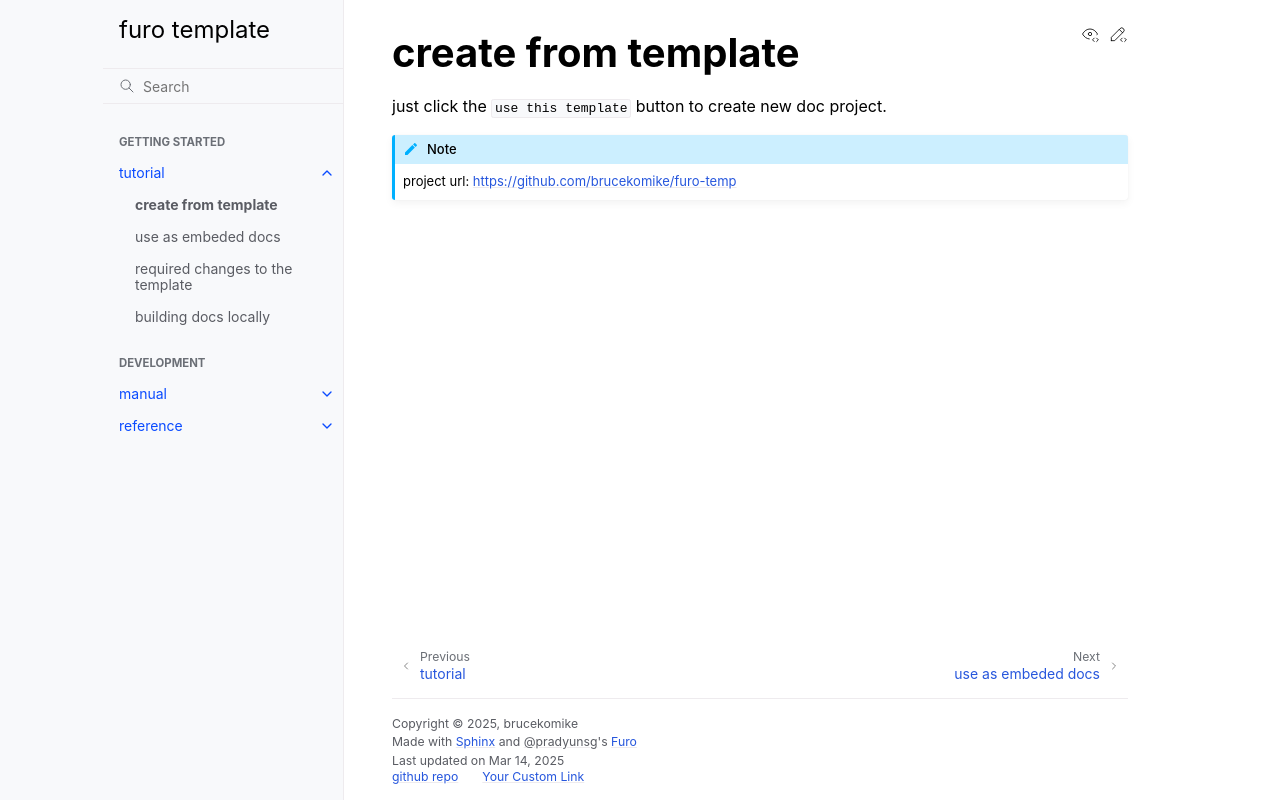

repository: brucekomike/furo-temp · page: tutorial/01-template.html · generator: sphinx

# create from template
just click the `use this template` button to create new doc project.
```{note}
project url: https://github.com/brucekomike/furo-temp
```
